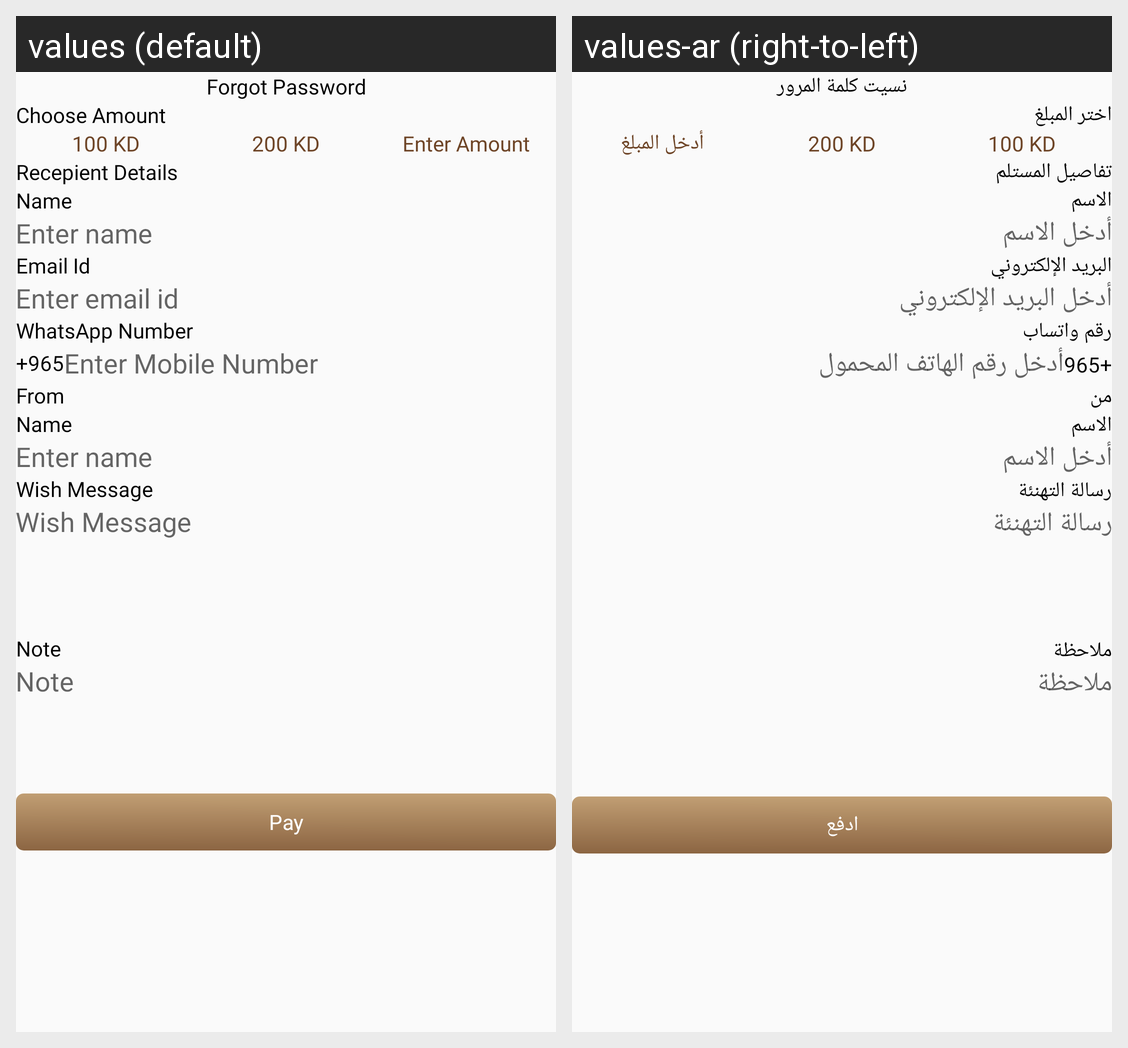

Translations of the strings shown on this Android screen, per locale in the grid:
Android screen res/layout/fragment_enter_gift_card_detail.xml rendered under 2 locales, left to right: values (default), values-ar (right-to-left). Device: Nexus 5 (rendered at 1080×1920; each locale shown at half size, 540×960, under a caption strip naming it); theme Theme.DesynatUser.
Strings drawn on this screen, with the default value and each locale's value (text and hints the layout hard-codes, and strings that could not be matched under every locale, appear in the picture but are not listed):

choose_amount
  values: Choose Amount
  values-ar: اختر المبلغ

enter_amount
  values: Enter Amount
  values-ar: أدخل المبلغ

recepient_details
  values: Recepient Details
  values-ar: تفاصيل المستلم

name
  values: Name
  values-ar: الاسم

enter_name
  values: Enter name
  values-ar: أدخل الاسم

email_id
  values: Email Id
  values-ar: البريد الإلكتروني

enter_email_id
  values: Enter email id
  values-ar: أدخل البريد الإلكتروني

whatsapp_number
  values: WhatsApp Number
  values-ar: رقم واتساب

enter_mobile_number
  values: Enter Mobile Number
  values-ar: أدخل رقم الهاتف المحمول

from
  values: From
  values-ar: من

wish_message
  values: Wish Message
  values-ar: رسالة التهنئة

note
  values: Note
  values-ar: ملاحظة

pay
  values: Pay
  values-ar: ادفع

forgot_password
  values: Forgot Password
  values-ar: نسيت كلمة المرور
